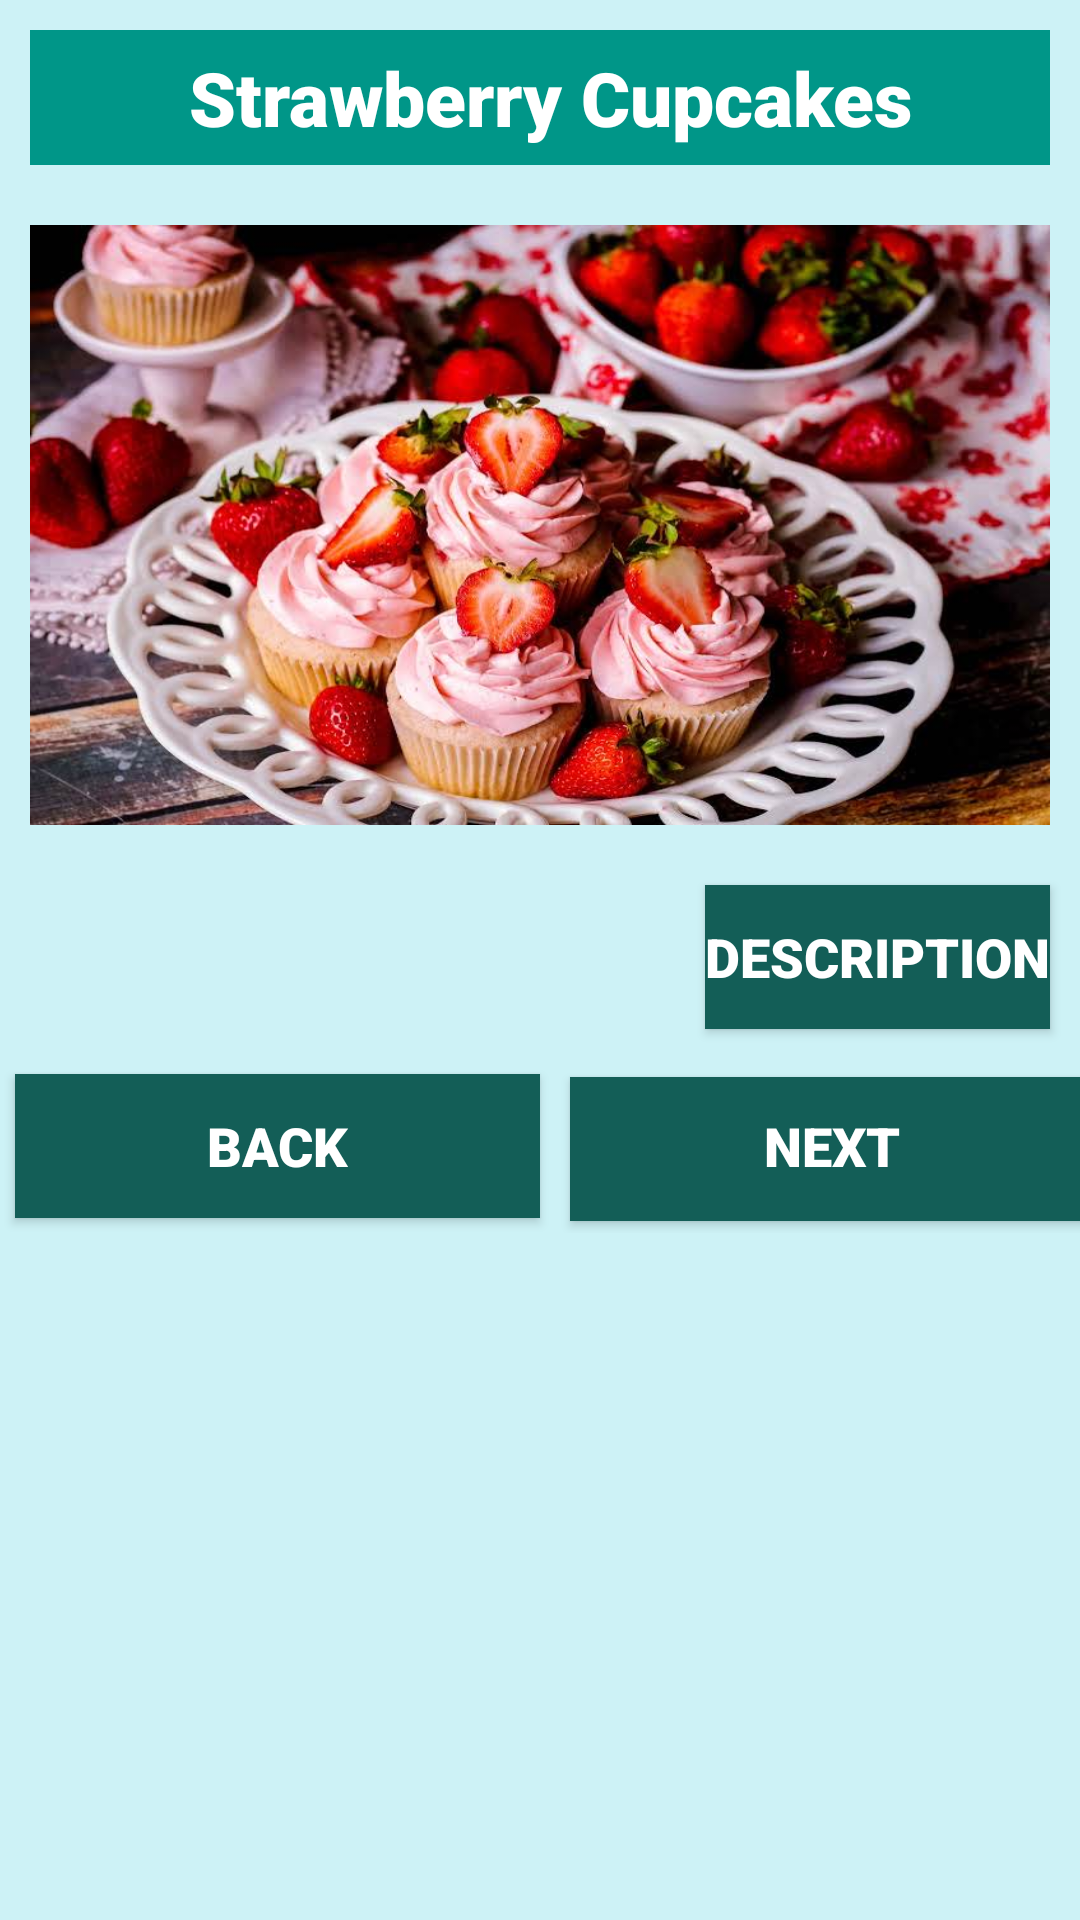

Here is an Android app screen rendered from its layout file. Give the layout XML and the strings, colors and styles it references.
<!-- AndroidManifest.xml: application theme Theme.FoodStreet -->
<!-- res/layout/fragment_menu.xml -->
<LinearLayout xmlns:android="http://schemas.android.com/apk/res/android"
    xmlns:app="http://schemas.android.com/apk/res-auto"
    android:layout_width="match_parent"
    android:layout_height="match_parent"
    android:background="#CDF2F6"
    android:orientation="vertical">

    <LinearLayout
        android:id="@+id/linearLayout"
        android:layout_width="match_parent"
        android:layout_height="match_parent"
        android:background="#CDF2F6"
        android:orientation="vertical">

        <TextView
            android:id="@+id/txt1"
            android:layout_width="match_parent"
            android:layout_height="45dp"
            android:layout_margin="10dp"
            android:layout_marginTop="20dp"
            android:background="#009688"
            android:fontFamily="sans-serif-black"
            android:gravity="center"
            android:text=" Strawberry Cupcakes"
            android:textColor="@android:color/background_light"
            android:textSize="25sp"
            >

        </TextView>


        <FrameLayout
            android:visibility="visible"
            android:layout_width="wrap_content"
            android:layout_height="wrap_content">

            <ImageView
                android:id="@+id/img"
                android:layout_width="wrap_content"
                android:layout_height="200dp"
                android:layout_margin="10dp"
                android:background="#FFFAE7ED"
                android:scaleType="fitXY"
                android:src="@drawable/cupcake"
                android:visibility="visible">

            </ImageView>

            <TextView
                android:id="@+id/des"
                android:layout_width="wrap_content"
                android:layout_height="wrap_content"
                android:layout_margin="10dp"
                android:fontFamily="sans-serif-black"
                android:text=""
                android:visibility="gone"


                ></TextView>

        </FrameLayout>


        <RelativeLayout
            android:layout_width="match_parent"
            android:layout_height="wrap_content"
            android:background="#CDF2F6">

            <Button
                android:id="@+id/btn2"
                style="@style/Widget.AppCompat.Button.Colored"
                android:layout_width="wrap_content"
                android:layout_height="wrap_content"
                android:layout_alignParentRight="true"
                android:layout_marginStart="10dp"
                android:layout_marginTop="10dp"
                android:layout_marginEnd="10dp"
                android:layout_marginBottom="10dp"
                android:background="#FF135E57"
                android:fontFamily="sans-serif-black"
                android:onClick="open"
                android:text="Description"
                android:textSize="18sp"
                app:backgroundTint="#FF135E57">

            </Button>

        </RelativeLayout>

        <LinearLayout
            android:layout_width="wrap_content"
            android:layout_height="wrap_content"
            android:layout_gravity="center"
            android:orientation="horizontal">


            <Button
                android:id="@+id/btn3"
                style="@style/Widget.AppCompat.Button.Colored"
                android:layout_width="175dp"
                android:layout_height="wrap_content"
                android:layout_margin="5dp"
                android:background="#FF135E57"
                android:fontFamily="sans-serif-black"

                android:onClick="back"
                android:text="Back"
                android:textSize="18sp"
                app:backgroundTint="#FF135E57">

            </Button>

            <Button
                android:id="@+id/btn1"
                style="@style/Widget.AppCompat.Button.Colored"
                android:layout_width="175dp"
                android:layout_height="wrap_content"
                android:layout_margin="5dp"
                android:background="#FF135E57"
                android:fontFamily="sans-serif-black"
                android:includeFontPadding="false"
                android:onClick="next"
                android:text="Next"
                android:textSize="18sp"
                app:backgroundTint="#FF135E57">

            </Button>
        </LinearLayout>
    </LinearLayout>
    <RelativeLayout
        android:id="@+id/ll2"
        android:layout_width="match_parent"
        android:layout_height="match_parent"
        android:visibility="gone"
        >
        <TextView
            android:id="@+id/t1l2"
            android:layout_width="wrap_content"
            android:layout_height="wrap_content"

            android:padding="10dp"
            android:text="">

        </TextView>


    </RelativeLayout>

</LinearLayout>
<!-- resources referenced by this layout -->
<resources>
  <!-- drawable cupcake: jpg bitmap (drawable, 64684 bytes) -->
  <style name="Theme.FoodStreet" parent="Theme.MaterialComponents.DayNight.DarkActionBar">
          
          <item name="colorPrimary">@color/purple_500</item>
          <item name="colorPrimaryVariant">@color/purple_700</item>
          <item name="colorOnPrimary">@color/white</item>
          
          <item name="colorSecondary">@color/teal_200</item>
          <item name="colorSecondaryVariant">@color/teal_700</item>
          <item name="colorOnSecondary">@color/black</item>
          
          <item name="android:statusBarColor" tools:targetApi="l">?attr/colorPrimaryVariant</item>
          
      </style>
  <!-- not gathered from this repository: default colours our renderer supplied (Android Studio template values) -->
  <color name="purple_500">#FF6200EE</color>
  <color name="purple_700">#FF3700B3</color>
  <color name="teal_200">#FF03DAC5</color>
  <color name="teal_700">#FF018786</color>
  <color name="black">#FF000000</color>
  <color name="white">#FFFFFFFF</color>
</resources>
